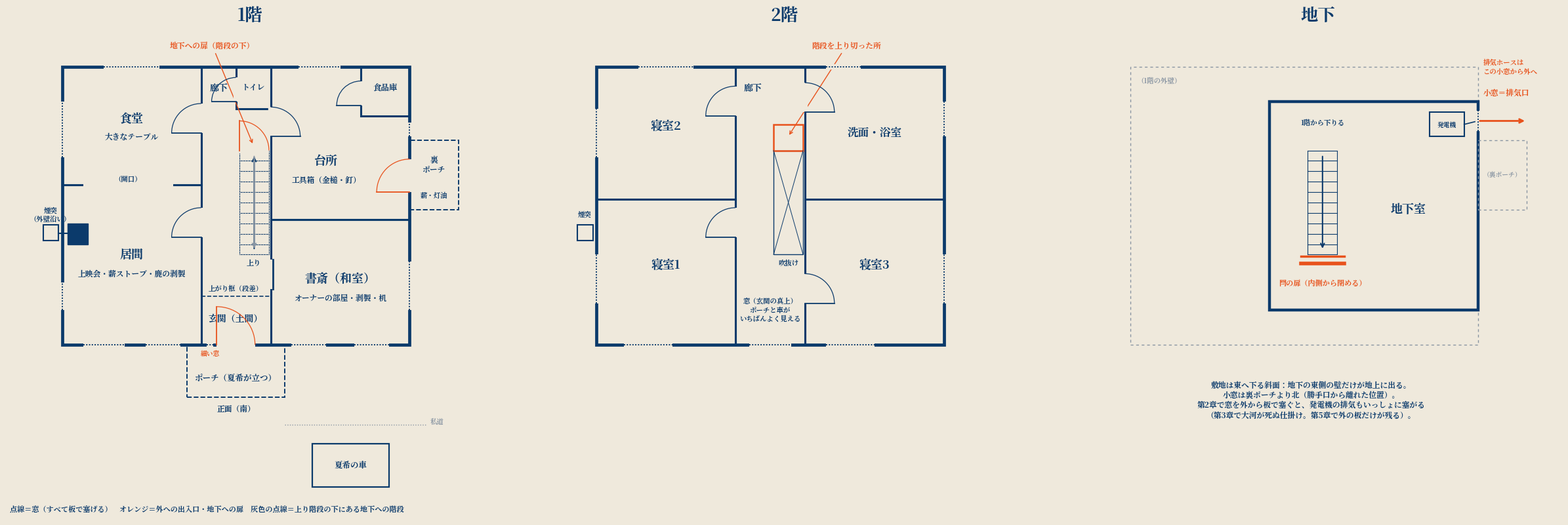

Recreate this plot in Python. (Note: this script raises an exception after producing the figure.)
import matplotlib, math
matplotlib.use('Agg')
import matplotlib.pyplot as plt
from matplotlib import font_manager as fm
from matplotlib.patches import Rectangle, Arc, Polygon
fp=fm.FontProperties(fname='/usr/share/fonts/opentype/noto/NotoSerifCJK-Bold.ttc')
INK='#0b3a6b'; OR='#e8521c'; PAPER='#efe9dc'; GREY='#8a96a3'
fig,axs=plt.subplots(1,3,figsize=(24,9.4))
fig.patch.set_facecolor(PAPER)
def T(ax,x,y,t,fs=12,c=INK,ha='center',va='center'): ax.text(x,y,t,fontproperties=fp,fontsize=fs,color=c,ha=ha,va=va)
def box(ax,x,y,w,h,lw=2.2,c=INK,ls='-'): ax.add_patch(Rectangle((x,y),w,h,fill=False,ec=c,lw=lw,ls=ls))
def gap(ax,x0,y0,x1,y1,w=6): ax.plot([x0,x1],[y0,y1],color=PAPER,lw=w,solid_capstyle='butt',zorder=3)
def door(ax,x,y,orient,width=0.85,swing=1,c=INK,kind='hinge'):
    """door in a wall. orient 'h' = wall along x at y; 'v' = wall along y at x. swing=+1/-1 side."""
    if orient=='h':
        gap(ax,x,y,x+width,y)
        if kind=='slide':
            ax.plot([x,x+width],[y+0.07*swing,y+0.07*swing],color=c,lw=2,zorder=4)
        else:
            ax.plot([x,x],[y,y+width*swing],color=c,lw=1.3,zorder=4)
            ax.add_patch(Arc((x,y),2*width,2*width,theta1=0 if swing>0 else 270,theta2=90 if swing>0 else 360,color=c,lw=0.9,zorder=4))
    else:
        gap(ax,x,y,x,y+width)
        if kind=='slide':
            ax.plot([x+0.07*swing,x+0.07*swing],[y,y+width],color=c,lw=2,zorder=4)
        else:
            ax.plot([x,x+width*swing],[y,y],color=c,lw=1.3,zorder=4)
            ax.add_patch(Arc((x,y),2*width,2*width,theta1=0 if swing>0 else 90,theta2=90 if swing>0 else 180,color=c,lw=0.9,zorder=4))
def win(ax,x0,y0,x1,y1):
    gap(ax,x0,y0,x1,y1); ax.plot([x0,x1],[y0,y1],color=INK,lw=1.4,ls=(0,(1,1.2)),zorder=4)
def stairs(ax,x,y,w,h,n,up=True,c=INK,ls='-',lw=0.8):
    for i in range(n+1): ax.plot([x,x+w],[y+h*i/n]*2,color=c,lw=lw,ls=ls)
    ax.plot([x,x],[y,y+h],color=c,lw=lw,ls=ls); ax.plot([x+w,x+w],[y,y+h],color=c,lw=lw,ls=ls)
    ax.annotate('',xy=(x+w/2,y+h-0.12 if up else y+0.12),xytext=(x+w/2,y+0.12 if up else y+h-0.12),arrowprops=dict(arrowstyle='->',color=c,lw=1.5))
for ax,t in zip(axs,['1階','2階','地下']):
    ax.set_facecolor(PAPER); ax.set_aspect('equal'); ax.axis('off'); ax.set_title(t,fontproperties=fp,fontsize=19,color=INK,pad=2)
# ============ 1F ============  x: west->east, y: south(front)->north
a=axs[0]; a.set_xlim(-1.6,12.4); a.set_ylim(-5.0,9.2)
box(a,0,0,10,8,lw=3.4)
# rooms
box(a,0,0,4,4.6); box(a,0,4.6,4,3.4); box(a,6,0,4,3.6); box(a,6,3.6,4,4.4); box(a,8.6,6.6,1.4,1.4)
box(a,4,0,2,8)                     # hall
box(a,5.0,6.8,1.0,1.2)             # toilet
a.plot([4,6],[1.4,1.4],color=INK,lw=1.2,ls='--')    # agarikamachi (step)
T(a,2,2.6,'居間',13); T(a,2,2.05,'上映会・薪ストーブ・鹿の剥製',8.5)
T(a,2,6.5,'食堂',13); T(a,2,6.0,'大きなテーブル',8.5)
T(a,8,1.9,'書斎（和室）',13); T(a,8,1.35,'オーナーの部屋・剥製・机',8.5)
T(a,7.6,5.3,'台所',13); T(a,7.6,4.75,'工具箱（金槌・釘）',8.5)
T(a,9.3,7.4,'食品庫',9); T(a,5.5,7.45,'トイレ',8.5)
T(a,5,0.75,'玄関（土間）',10); T(a,5,1.62,'上がり框（段差）',7.5); T(a,4.5,7.4,'廊下',10)
# stairs: up (south->north), cellar stair underneath (dashed, descends north->south)
stairs(a,5.1,2.6,0.85,3.0,10,True)
stairs(a,5.1,2.6,0.85,3.0,10,False,c=GREY,ls=(0,(2,2)),lw=0.7)
T(a,5.52,2.35,'上り',8)
door(a,5.1,5.6,'h',0.85,1,c=OR)   # cellar door at north end of stair (under its high end)
T(a,6.75,6.15,'',8)
a.annotate('地下への扉（階段の下）',xy=(5.5,5.75),xytext=(3.1,8.55),fontproperties=fp,fontsize=8.5,color=OR,arrowprops=dict(arrowstyle='->',color=OR,lw=1))
# interior doors
door(a,4,3.1,'v',0.85,-1)          # hall -> living
door(a,4,6.1,'v',0.85,-1)          # hall -> dining
gap(a,0.6,4.6,3.2,4.6); T(a,1.9,4.75,'（開口）',7.5)   # living <-> dining open
door(a,6,1.6,'v',0.85,1,kind='slide')   # hall -> study (fusuma)
door(a,6,6.0,'v',0.85,1)          # hall -> kitchen
door(a,8.6,6.9,'v',0.7,-1)        # kitchen -> pantry
door(a,5.0,7.0,'v',0.7,-1)        # toilet
# exterior doors
door(a,4.45,0,'h',1.1,1,c=OR); door(a,10,4.4,'v',0.95,-1,c=OR)
# windows
for w in [(0.6,0,1.8,0),(2.4,0,3.4,0),(0,1.0,0,1.8),(0,5.4,0,7.0),(1.2,8,2.8,8),(6.6,0,7.6,0),(8.4,0,9.4,0),(10,1.0,10,2.4),(6.8,8,8.0,8),(10,6.0,10,6.4)]:
    win(a,*w)
win(a,4.15,0,4.35,0); T(a,4.25,-0.25,'細い窓',7,OR)
# stove + chimney outside west wall
a.add_patch(Rectangle((0.15,2.9),0.6,0.6,fc=INK,ec=INK)); a.add_patch(Rectangle((-0.55,3.0),0.45,0.45,fill=False,ec=INK,lw=1.5))
a.plot([-0.1,0.15],[3.22,3.22],color=INK,lw=1.5); T(a,-0.35,3.75,'煙突\n（外壁沿い）',7.5)
# porches, car
box(a,3.6,-1.5,2.8,1.5,lw=1.4,ls='--'); T(a,5,-0.95,'ポーチ（夏希が立つ）',9)
box(a,10,3.9,1.4,2.0,lw=1.4,ls='--'); T(a,10.7,5.2,'裏\nポーチ',8.5); T(a,10.7,4.3,'薪・灯油',7.5)
a.add_patch(Rectangle((7.2,-4.1),2.2,1.25,fill=False,ec=INK,lw=1.6)); T(a,8.3,-3.47,'夏希の車',9)
a.plot([6.4,10.5],[-2.3,-2.3],color=GREY,lw=1,ls=':'); T(a,10.6,-2.2,'私道',7.5,GREY,ha='left')
T(a,-1.5,-4.75,'点線＝窓（すべて板で塞げる）　オレンジ＝外への出入口・地下への扉　灰色の点線＝上り階段の下にある地下への階段',8,INK,ha='left')
T(a,5,-1.85,'正面（南）',8.5)
# ============ 2F ============
b=axs[1]; b.set_xlim(-1.6,12.4); b.set_ylim(-5.0,9.2)
box(b,0,0,10,8,lw=3.4)
box(b,0,0,4,4.2); box(b,0,4.2,4,3.8); box(b,6,0,4,4.2); box(b,6,4.2,4,3.8); box(b,4,0,2,8)
T(b,2,2.3,'寝室1',13)
T(b,2,6.3,'寝室2',13); T(b,8,2.3,'寝室3',13)
T(b,8,6.1,'洗面・浴室',12)
# stairwell (void) + arrival
b.add_patch(Rectangle((5.1,2.6),0.85,3.0,fill=False,ec=INK,lw=1)); b.plot([5.1,5.95],[2.6,5.6],color=INK,lw=0.7); b.plot([5.1,5.95],[5.6,2.6],color=INK,lw=0.7)
T(b,5.52,2.35,'吹抜け',7.5)
b.add_patch(Rectangle((5.1,5.6),0.85,0.75,fc='none',ec=OR,lw=1.8))
b.annotate('階段を上り切った所',xy=(5.52,6.0),xytext=(6.2,8.55),fontproperties=fp,fontsize=8.5,color=OR,arrowprops=dict(arrowstyle='->',color=OR,lw=1))
T(b,4.5,7.4,'廊下',10); T(b,5.0,1.0,'窓（玄関の真上）\nポーチと車が\nいちばんよく見える',7.5)
door(b,4,3.1,'v',0.85,-1); door(b,4,6.6,'v',0.85,-1); door(b,6,1.2,'v',0.85,1); door(b,6,6.7,'v',0.85,1)
for w in [(0.8,0,2.2,0),(0,1.2,0,2.6),(0,5.4,0,6.8),(1.2,8,2.8,8),(4.4,0,5.6,0),(6.6,0,8.0,0),(10,1.2,10,2.6),(10,6.0,10,7.0),(6.6,8,7.6,8)]:
    win(b,*w)
b.add_patch(Rectangle((-0.55,3.0),0.45,0.45,fill=False,ec=INK,lw=1.5)); T(b,-0.35,3.75,'煙突',7.5)
# ============ B1 ============  same coordinates as the house, partial view x 3..11
c=axs[2]; c.set_xlim(-1.6,12.4); c.set_ylim(-5.0,9.2)
box(c,0,0,10,8,lw=1,c=GREY,ls=(0,(3,3))); T(c,0.2,7.6,'（1階の外壁）',7.5,GREY,ha='left')
box(c,4,1.0,6,6.0,lw=3.2)
T(c,8.0,3.9,'地下室',13)
c.add_patch(Rectangle((8.6,6.0),1.0,0.7,fc='none',ec=INK,lw=1.5)); T(c,9.1,6.35,'発電機',7)
c.plot([9.6,10.0],[6.35,6.45],color=INK,lw=1.2)
stairs(c,5.1,2.6,0.85,3.0,10,False)
T(c,5.52,6.4,'1階から下りる',7.5)
# barred door at the foot of the stair, bar on the basement side
c.plot([4.9,6.15],[2.55,2.55],color=OR,lw=2.5); c.plot([4.9,6.15],[2.35,2.35],color=OR,lw=4)
T(c,5.52,1.75,'閂の扉（内側から閉める）',8,OR)
# east wall exposed (slope)
win(c,10,6.15,10,6.75)
c.annotate('',xy=(11.4,6.45),xytext=(10.0,6.45),arrowprops=dict(arrowstyle='->',color=OR,lw=2))
T(c,10.15,7.25,'小窓＝排気口',8.5,OR,ha='left')
T(c,10.15,8.0,'排気ホースは\nこの小窓から外へ',7.5,OR,ha='left')
c.add_patch(Rectangle((10,3.9),1.4,2.0,fill=False,ec=GREY,lw=1,ls=(0,(3,3)))); T(c,10.7,4.9,'（裏ポーチ）',7,GREY)
T(c,5.2,-1.6,'敷地は東へ下る斜面：地下の東側の壁だけが地上に出る。\n小窓は裏ポーチより北（勝手口から離れた位置）。\n第2章で窓を外から板で塞ぐと、発電機の排気もいっしょに塞がる\n（第3章で大河が死ぬ仕掛け。第5章で外の板だけが残る）。',8.5)
plt.tight_layout(); plt.savefig('/home/claude/plan/plan_v4.png',dpi=105,facecolor=PAPER)
